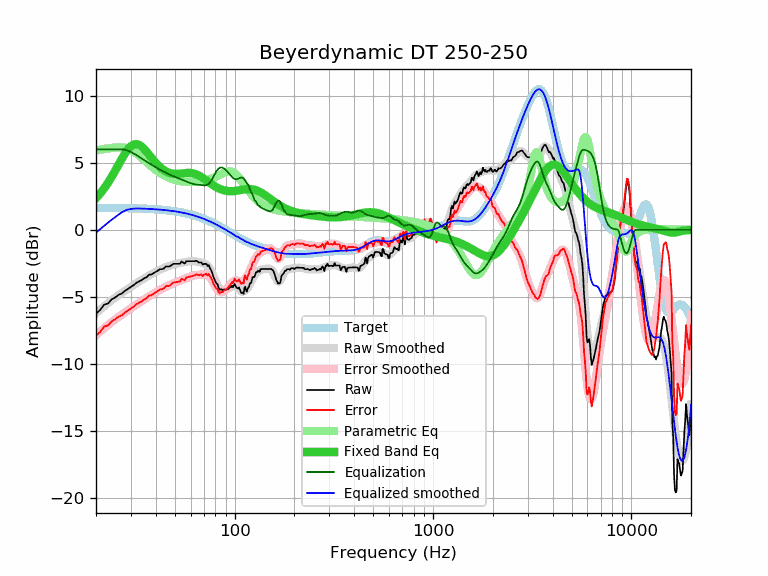

Data behind this chart, as committed beside it:
frequency, raw, error, smoothed, error_smoothed, equalization, parametric_eq, equalized_raw, equalized_smoothed, target
20, -6.26, -7.90, -6.21, -7.85, 6.00, 2.36, -0.26, -0.21, 1.64
21, -5.97, -7.61, -5.95, -7.58, 6.00, 2.71, 0.03, 0.05, 1.64
22, -5.58, -7.21, -5.70, -7.33, 6.00, 3.10, 0.42, 0.30, 1.64
23, -5.49, -7.12, -5.46, -7.10, 6.00, 3.51, 0.51, 0.54, 1.63
24, -5.19, -6.82, -5.25, -6.88, 6.00, 3.95, 0.81, 0.75, 1.63
25, -5.04, -6.67, -5.05, -6.68, 6.00, 4.41, 0.96, 0.95, 1.63
26, -4.85, -6.47, -4.87, -6.49, 6.00, 4.86, 1.15, 1.13, 1.62
27, -4.75, -6.37, -4.70, -6.32, 6.00, 5.30, 1.25, 1.30, 1.62
28, -4.55, -6.16, -4.54, -6.16, 5.97, 5.69, 1.42, 1.43, 1.62
29, -4.41, -6.02, -4.39, -6.00, 5.90, 6.00, 1.49, 1.51, 1.61
30, -4.25, -5.86, -4.25, -5.85, 5.80, 6.23, 1.55, 1.55, 1.61
31, -4.12, -5.72, -4.11, -5.71, 5.69, 6.36, 1.57, 1.58, 1.60
32, -3.95, -5.54, -3.98, -5.57, 5.57, 6.39, 1.62, 1.59, 1.60
33, -3.85, -5.44, -3.85, -5.44, 5.44, 6.33, 1.59, 1.59, 1.59
34, -3.75, -5.33, -3.73, -5.31, 5.31, 6.20, 1.57, 1.58, 1.58
35, -3.61, -5.18, -3.62, -5.19, 5.19, 6.02, 1.58, 1.58, 1.58
36, -3.54, -5.11, -3.51, -5.07, 5.07, 5.81, 1.54, 1.57, 1.57
37, -3.34, -4.90, -3.40, -4.96, 4.96, 5.60, 1.63, 1.56, 1.56
38, -3.34, -4.89, -3.31, -4.86, 4.86, 5.38, 1.52, 1.55, 1.55
39, -3.24, -4.78, -3.22, -4.76, 4.76, 5.18, 1.52, 1.54, 1.54
40, -3.14, -4.67, -3.13, -4.66, 4.66, 4.99, 1.52, 1.53, 1.53
41, -3.04, -4.56, -3.05, -4.57, 4.57, 4.82, 1.53, 1.52, 1.52
42, -2.94, -4.44, -2.98, -4.48, 4.48, 4.68, 1.55, 1.51, 1.51
43, -2.94, -4.43, -2.91, -4.40, 4.40, 4.55, 1.46, 1.49, 1.49
44, -2.88, -4.36, -2.84, -4.32, 4.32, 4.44, 1.44, 1.48, 1.48
45, -2.73, -4.19, -2.78, -4.25, 4.25, 4.36, 1.52, 1.46, 1.46
46, -2.74, -4.19, -2.73, -4.18, 4.18, 4.29, 1.44, 1.45, 1.45
47, -2.74, -4.17, -2.68, -4.11, 4.11, 4.24, 1.38, 1.43, 1.43
48, -2.64, -4.05, -2.64, -4.05, 4.05, 4.20, 1.41, 1.42, 1.42
49, -2.54, -3.94, -2.60, -3.99, 3.99, 4.18, 1.46, 1.40, 1.40
50, -2.54, -3.92, -2.56, -3.94, 3.94, 4.17, 1.40, 1.38, 1.38
51, -2.54, -3.90, -2.53, -3.89, 3.89, 4.17, 1.35, 1.36, 1.36
52, -2.54, -3.88, -2.50, -3.84, 3.84, 4.17, 1.30, 1.34, 1.34
53, -2.54, -3.85, -2.48, -3.79, 3.79, 4.18, 1.26, 1.32, 1.32
54, -2.36, -3.65, -2.45, -3.75, 3.75, 4.20, 1.39, 1.29, 1.29
55, -2.44, -3.71, -2.43, -3.70, 3.70, 4.21, 1.26, 1.27, 1.27
56, -2.52, -3.76, -2.41, -3.65, 3.65, 4.22, 1.13, 1.25, 1.25
57, -2.34, -3.56, -2.38, -3.60, 3.60, 4.23, 1.27, 1.22, 1.22
58, -2.34, -3.53, -2.36, -3.56, 3.56, 4.24, 1.22, 1.19, 1.19
59, -2.34, -3.51, -2.35, -3.51, 3.51, 4.24, 1.18, 1.17, 1.17
60, -2.34, -3.48, -2.33, -3.47, 3.47, 4.23, 1.14, 1.14, 1.14
61, -2.34, -3.45, -2.33, -3.44, 3.44, 4.22, 1.10, 1.11, 1.11
62, -2.34, -3.42, -2.33, -3.41, 3.41, 4.20, 1.07, 1.08, 1.08
63, -2.34, -3.39, -2.34, -3.39, 3.39, 4.17, 1.05, 1.05, 1.05
64, -2.30, -3.32, -2.36, -3.38, 3.38, 4.14, 1.08, 1.02, 1.02
65, -2.37, -3.35, -2.38, -3.37, 3.37, 4.09, 1.00, 0.99, 0.99
66, -2.44, -3.39, -2.40, -3.36, 3.36, 4.04, 0.92, 0.95, 0.95
67, -2.44, -3.36, -2.43, -3.35, 3.35, 3.99, 0.91, 0.92, 0.92
68, -2.44, -3.32, -2.45, -3.34, 3.34, 3.93, 0.90, 0.88, 0.88
69, -2.60, -3.45, -2.48, -3.33, 3.33, 3.87, 0.73, 0.85, 0.85
70, -2.54, -3.35, -2.50, -3.32, 3.32, 3.81, 0.78, 0.81, 0.81
71, -2.54, -3.31, -2.54, -3.32, 3.32, 3.75, 0.78, 0.78, 0.78
72, -2.54, -3.28, -2.59, -3.33, 3.33, 3.68, 0.79, 0.74, 0.74
73, -2.70, -3.40, -2.67, -3.37, 3.37, 3.62, 0.67, 0.70, 0.70
74, -2.63, -3.29, -2.77, -3.43, 3.43, 3.55, 0.80, 0.66, 0.66
75, -2.84, -3.46, -2.90, -3.52, 3.52, 3.49, 0.68, 0.62, 0.62
76, -3.00, -3.58, -3.05, -3.64, 3.64, 3.43, 0.64, 0.59, 0.59
77, -3.20, -3.74, -3.23, -3.78, 3.78, 3.37, 0.58, 0.55, 0.55
78, -3.49, -3.99, -3.42, -3.93, 3.93, 3.32, 0.44, 0.51, 0.51
79, -3.66, -4.12, -3.62, -4.09, 4.09, 3.27, 0.43, 0.47, 0.47
... 553 more rows
